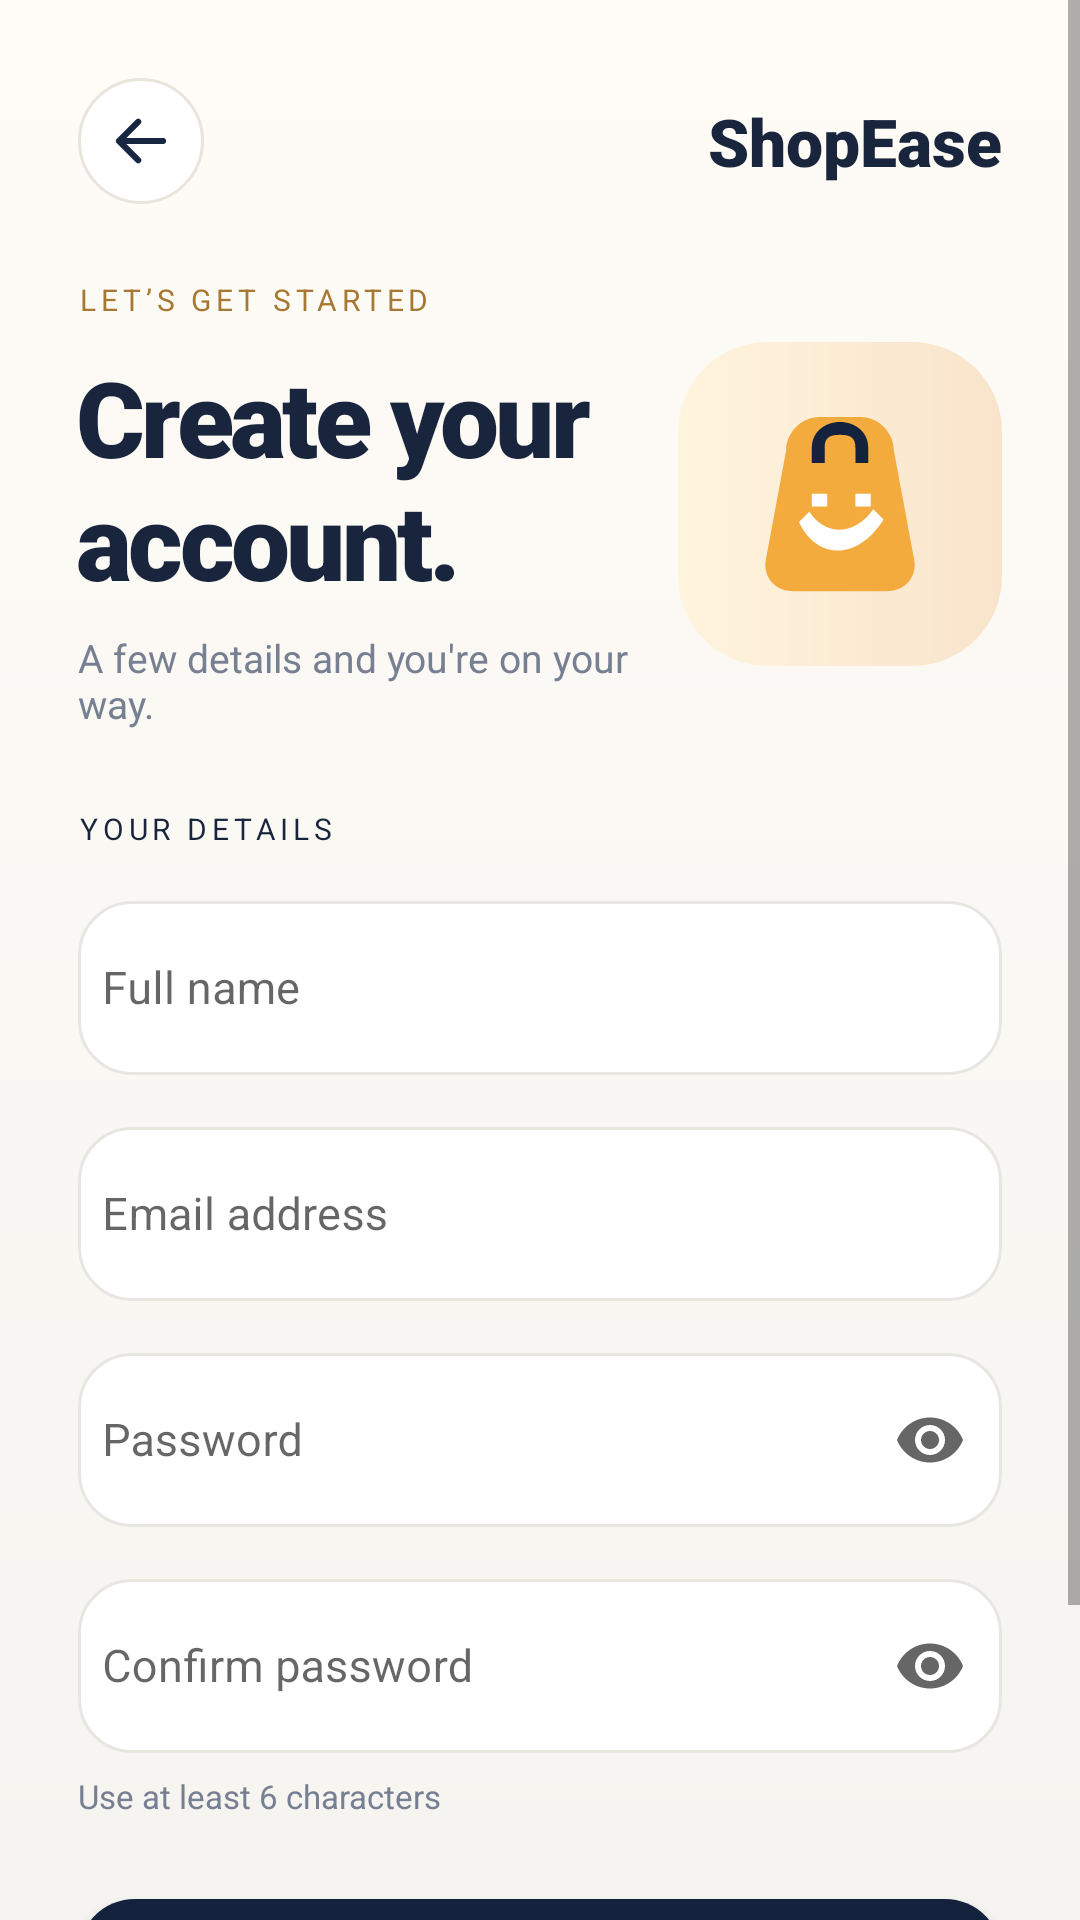

Produce the Android XML layout that renders to this screen, including the resource entries it uses.
<!-- AndroidManifest.xml: application theme Theme.ShopEase -->
<!-- res/layout/activity_sign_up.xml -->
<?xml version="1.0" encoding="utf-8"?>
<ScrollView xmlns:android="http://schemas.android.com/apk/res/android" xmlns:app="http://schemas.android.com/apk/res-auto"
 android:layout_width="match_parent" android:layout_height="match_parent"
 android:fillViewport="true" android:background="@drawable/bg_soft_page">
 <LinearLayout android:layout_width="match_parent" android:layout_height="wrap_content"
  android:orientation="vertical" android:paddingLeft="26dp" android:paddingRight="26dp"
  android:paddingTop="26dp" android:paddingBottom="27dp">
  <LinearLayout android:layout_width="match_parent" android:layout_height="wrap_content" android:gravity="center_vertical">
    <ImageView android:id="@+id/ivBack" android:layout_width="42dp" android:layout_height="42dp"
       android:padding="10dp" android:background="@drawable/bg_border_pill"
       android:src="@drawable/ic_arrow_back" android:contentDescription="@string/back_to_login"/>
    <Space android:layout_width="0dp" android:layout_height="1dp" android:layout_weight="1"/>
    <TextView android:layout_width="wrap_content" android:layout_height="wrap_content"
       android:text="@string/app_name" android:textColor="@color/ink" android:fontFamily="sans-serif-black"
       android:textSize="22sp"/>
  </LinearLayout>
  <LinearLayout android:layout_width="match_parent" android:layout_height="wrap_content" android:layout_marginTop="25dp"
   android:orientation="horizontal" android:gravity="center_vertical">
   <LinearLayout android:layout_width="0dp" android:layout_height="wrap_content" android:layout_weight="1" android:orientation="vertical">
    <TextView android:layout_width="wrap_content" android:layout_height="wrap_content"
       android:text="@string/signup_kicker" android:letterSpacing="0.16" android:fontFamily="sans-serif-bold"
       android:textColor="#A87832" android:textSize="10sp"/>
    <TextView android:layout_width="match_parent" android:layout_height="wrap_content"
       android:layout_marginTop="9dp" android:text="@string/signup_headline" android:textColor="@color/ink"
       android:fontFamily="sans-serif-black" android:textSize="35sp" android:letterSpacing="-0.035"/>
    <TextView android:layout_width="wrap_content" android:layout_height="wrap_content"
       android:layout_marginTop="7dp" android:text="@string/create_subtitle"
       android:textColor="@color/muted" android:textSize="13sp"/>
   </LinearLayout>
   <FrameLayout android:layout_width="108dp" android:layout_height="108dp" android:background="@drawable/bg_cream_card">
     <ImageView android:layout_width="82dp" android:layout_height="82dp" android:layout_gravity="center"
      android:src="@drawable/ic_shop_logo" android:contentDescription="@string/app_name"/>
   </FrameLayout>
  </LinearLayout>
  <TextView android:layout_width="wrap_content" android:layout_height="wrap_content" android:layout_marginTop="26dp"
    android:text="@string/details_label" android:textColor="@color/ink" android:letterSpacing="0.16"
    android:textSize="10sp" android:fontFamily="sans-serif-bold"/>
  <com.google.android.material.textfield.TextInputLayout
            android:id="@+id/tilName" style="@style/ShopTextField"
            android:layout_width="match_parent" android:layout_height="wrap_content"
            android:layout_marginTop="12dp" android:hint="@string/full_name"
            app:errorEnabled="false" >
            <com.google.android.material.textfield.TextInputEditText
                android:id="@+id/etName" android:layout_width="match_parent"
                android:layout_height="wrap_content" android:minHeight="58dp"
                android:inputType="textPersonName" android:maxLines="1"
                android:textColor="@color/ink" android:textColorHint="@color/muted"
                android:textSize="15sp" android:paddingLeft="8dp" android:paddingRight="8dp"/>
        </com.google.android.material.textfield.TextInputLayout>
  <com.google.android.material.textfield.TextInputLayout
            android:id="@+id/tilEmail" style="@style/ShopTextField"
            android:layout_width="match_parent" android:layout_height="wrap_content"
            android:layout_marginTop="12dp" android:hint="@string/email"
            app:errorEnabled="false" >
            <com.google.android.material.textfield.TextInputEditText
                android:id="@+id/etEmail" android:layout_width="match_parent"
                android:layout_height="wrap_content" android:minHeight="58dp"
                android:inputType="textEmailAddress" android:maxLines="1"
                android:textColor="@color/ink" android:textColorHint="@color/muted"
                android:textSize="15sp" android:paddingLeft="8dp" android:paddingRight="8dp"/>
        </com.google.android.material.textfield.TextInputLayout>
  <com.google.android.material.textfield.TextInputLayout
            android:id="@+id/tilPassword" style="@style/ShopTextField"
            android:layout_width="match_parent" android:layout_height="wrap_content"
            android:layout_marginTop="12dp" android:hint="@string/password"
            app:errorEnabled="false" app:endIconMode="password_toggle">
            <com.google.android.material.textfield.TextInputEditText
                android:id="@+id/etPassword" android:layout_width="match_parent"
                android:layout_height="wrap_content" android:minHeight="58dp"
                android:inputType="textPassword" android:maxLines="1"
                android:textColor="@color/ink" android:textColorHint="@color/muted"
                android:textSize="15sp" android:paddingLeft="8dp" android:paddingRight="8dp"/>
        </com.google.android.material.textfield.TextInputLayout>
  <com.google.android.material.textfield.TextInputLayout
            android:id="@+id/tilConfirm" style="@style/ShopTextField"
            android:layout_width="match_parent" android:layout_height="wrap_content"
            android:layout_marginTop="12dp" android:hint="@string/confirm_password"
            app:errorEnabled="false" app:endIconMode="password_toggle">
            <com.google.android.material.textfield.TextInputEditText
                android:id="@+id/etConfirm" android:layout_width="match_parent"
                android:layout_height="wrap_content" android:minHeight="58dp"
                android:inputType="textPassword" android:maxLines="1"
                android:textColor="@color/ink" android:textColorHint="@color/muted"
                android:textSize="15sp" android:paddingLeft="8dp" android:paddingRight="8dp"/>
        </com.google.android.material.textfield.TextInputLayout>
  <TextView android:layout_width="wrap_content" android:layout_height="wrap_content" android:layout_marginTop="7dp"
   android:text="@string/password_helper" android:textColor="@color/muted" android:textSize="11sp"/>
  <com.google.android.material.button.MaterialButton android:id="@+id/btnSignUp"
   android:layout_width="match_parent" android:layout_height="59dp"
   android:layout_marginTop="21dp" android:text="@string/sign_up"
   android:textAllCaps="false" android:fontFamily="sans-serif-bold" android:textSize="16sp"
   android:textColor="@color/white" app:cornerRadius="19dp" app:backgroundTint="@color/brand_navy"
   app:icon="@drawable/ic_arrow_right" app:iconGravity="textEnd" app:iconPadding="16dp" app:iconTint="@color/white"/>
  <ProgressBar android:id="@+id/progress" android:layout_width="26dp" android:layout_height="26dp"
    android:layout_gravity="center_horizontal" android:layout_marginTop="10dp"
    android:indeterminateTint="@color/brand_orange" android:visibility="gone"/>
  <LinearLayout android:layout_width="match_parent" android:layout_height="wrap_content" android:gravity="center"
   android:layout_marginTop="19dp" android:orientation="horizontal">
   <TextView android:layout_width="wrap_content" android:layout_height="wrap_content"
     android:text="@string/have_account" android:textColor="@color/muted" android:textSize="13sp"/>
   <TextView android:id="@+id/tvGoToLogin" android:layout_width="wrap_content" android:layout_height="wrap_content"
     android:text="@string/log_in" android:textColor="@color/brand_navy" android:textSize="13sp"
     android:fontFamily="sans-serif-bold" android:padding="8dp"/>
  </LinearLayout>
 </LinearLayout>
</ScrollView>
<!-- resources referenced by this layout -->
<resources>
  <color name="brand_navy">#14223D</color>
  <color name="brand_orange">#F4AB3E</color>
  <color name="ink">#19253C</color>
  <color name="muted">#778093</color>
  <color name="white">#FFFFFF</color>
  <!-- drawable bg_border_pill (drawable) -->
  <?xml version="1.0" encoding="utf-8"?>
  <shape xmlns:android="http://schemas.android.com/apk/res/android" android:shape="rectangle"><solid android:color="#FFFFFF"/><stroke android:width="1dp" android:color="#EAE5DC"/><corners android:radius="50dp"/></shape>
  <!-- drawable bg_cream_card (drawable) -->
  <?xml version="1.0" encoding="utf-8"?>
  <shape xmlns:android="http://schemas.android.com/apk/res/android" android:shape="rectangle">
   <corners android:radius="30dp"/>
   <gradient android:startColor="#FFF4DE" android:endColor="#F9E4CB" android:angle="0"/>
  </shape>
  <!-- drawable bg_soft_page (drawable) -->
  <?xml version="1.0" encoding="utf-8"?>
  <shape xmlns:android="http://schemas.android.com/apk/res/android" android:shape="rectangle">
   <gradient android:startColor="#FFFCF7" android:endColor="#F5F4F0" android:angle="270"/>
  </shape>
  <!-- drawable ic_arrow_back (drawable) -->
  <vector xmlns:android="http://schemas.android.com/apk/res/android" android:width="22dp" android:height="22dp" android:viewportWidth="24" android:viewportHeight="24">
  <path android:strokeColor="#172742" android:strokeWidth="2.2" android:strokeLineCap="round" android:strokeLineJoin="round" android:pathData="M20,12 L4,12 M11,5 L4,12 L11,19" />
  </vector>
  <!-- drawable ic_arrow_right (drawable) -->
  <vector xmlns:android="http://schemas.android.com/apk/res/android" android:width="22dp" android:height="22dp" android:viewportWidth="24" android:viewportHeight="24">
  <path android:strokeColor="#FFFFFF" android:strokeWidth="2.2" android:strokeLineCap="round" android:strokeLineJoin="round" android:pathData="M4,12 L20,12 M13,5 L20,12 L13,19" />
  </vector>
  <string name="app_name">ShopEase</string>
  <string name="back_to_login">Back to log in</string>
  <string name="confirm_password">Confirm password</string>
  <string name="create_subtitle">A few details and you\'re on your way.</string>
  <string name="details_label">YOUR DETAILS</string>
  <string name="email">Email address</string>
  <string name="full_name">Full name</string>
  <string name="have_account">Already have an account?</string>
  <string name="log_in">Log in</string>
  <string name="password">Password</string>
  <string name="password_helper">Use at least 6 characters</string>
  <string name="sign_up">Create account</string>
  <string name="signup_headline">Create your\naccount.</string>
  <string name="signup_kicker">LET’S GET STARTED</string>
  <style name="ShopTextField" parent="Widget.MaterialComponents.TextInputLayout.OutlinedBox">
      <item name="boxBackgroundColor">@color/field_bg</item>
      <item name="boxStrokeColor">@color/input_stroke</item>
      <item name="boxStrokeWidth">1dp</item>
      <item name="boxStrokeWidthFocused">2dp</item>
      <item name="boxCornerRadiusTopStart">18dp</item>
      <item name="boxCornerRadiusTopEnd">18dp</item>
      <item name="boxCornerRadiusBottomEnd">18dp</item>
      <item name="boxCornerRadiusBottomStart">18dp</item>
      <item name="hintTextColor">@color/muted</item>
    </style>
  <color name="field_bg">#FFFFFF</color>
  <color name="canvas">#FAF8F4</color>
</resources>
